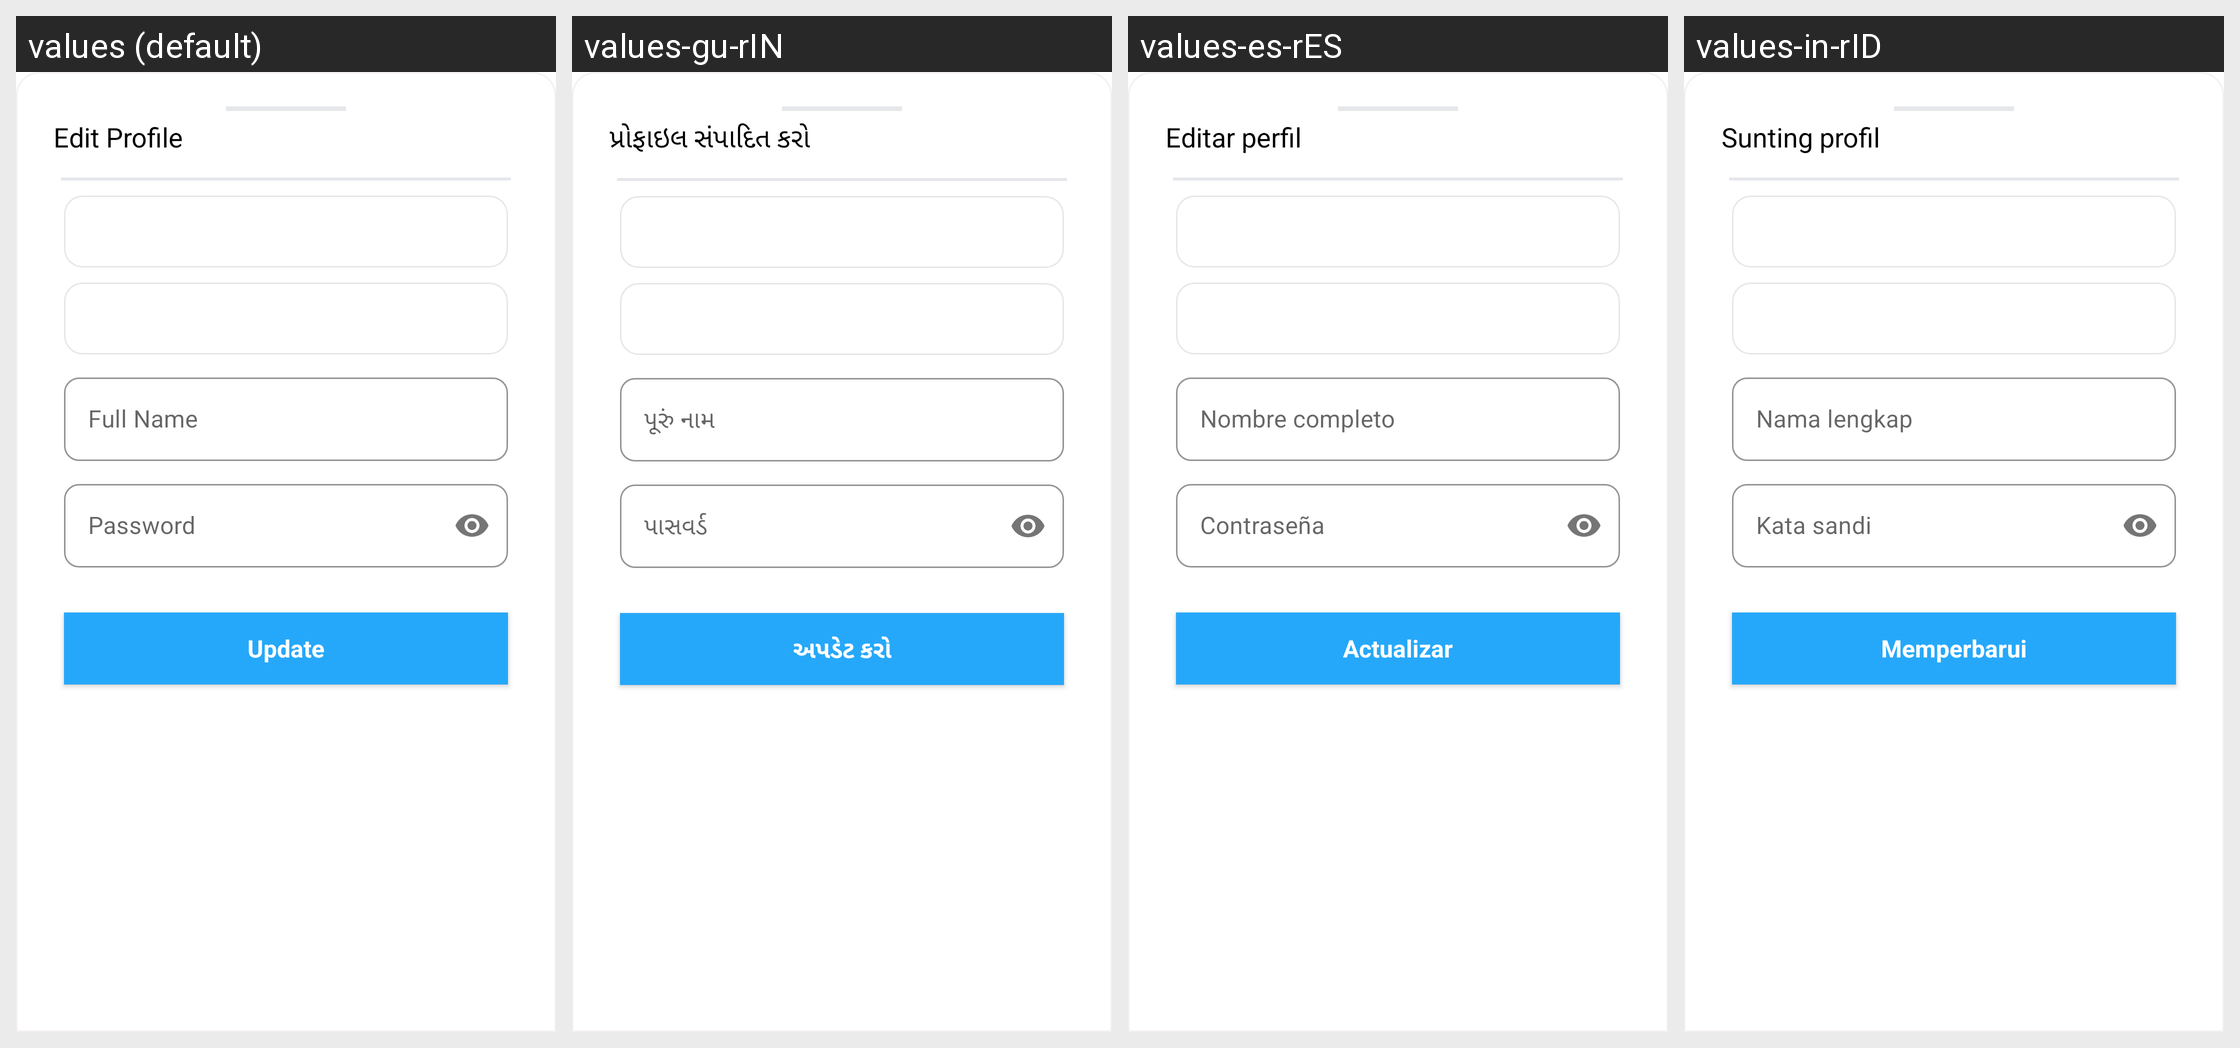

For this localized Android screen grid, give each drawn string resource with its value in every locale shown.
Android screen res/layout/editprofile_layout.xml rendered under 4 locales, left to right: values (default), values-gu-rIN, values-es-rES, values-in-rID. Device: Nexus 5 (rendered at 1080×1920; each locale shown at half size, 540×960, under a caption strip naming it); theme Theme.Shipment.
Other locales in the repository, not shown: values-af-rZA, values-ar-rAE, values-bn-rBD, values-en-rUS, values-hi-rIN.
Strings drawn on this screen, with the default value and each locale's value (text and hints the layout hard-codes, and strings that could not be matched under every locale, appear in the picture but are not listed):

edit_profile
  values: Edit Profile
  values-gu-rIN: પ્રોફાઇલ સંપાદિત કરો
  values-es-rES: Editar perfil
  values-in-rID: Sunting profil

full_name
  values: Full Name
  values-gu-rIN: પૂરું નામ
  values-es-rES: Nombre completo
  values-in-rID: Nama lengkap

password
  values: Password
  values-gu-rIN: પાસવર્ડ
  values-es-rES: Contraseña
  values-in-rID: Kata sandi

update
  values: Update
  values-gu-rIN: અપડેટ કરો
  values-es-rES: Actualizar
  values-in-rID: Memperbarui
